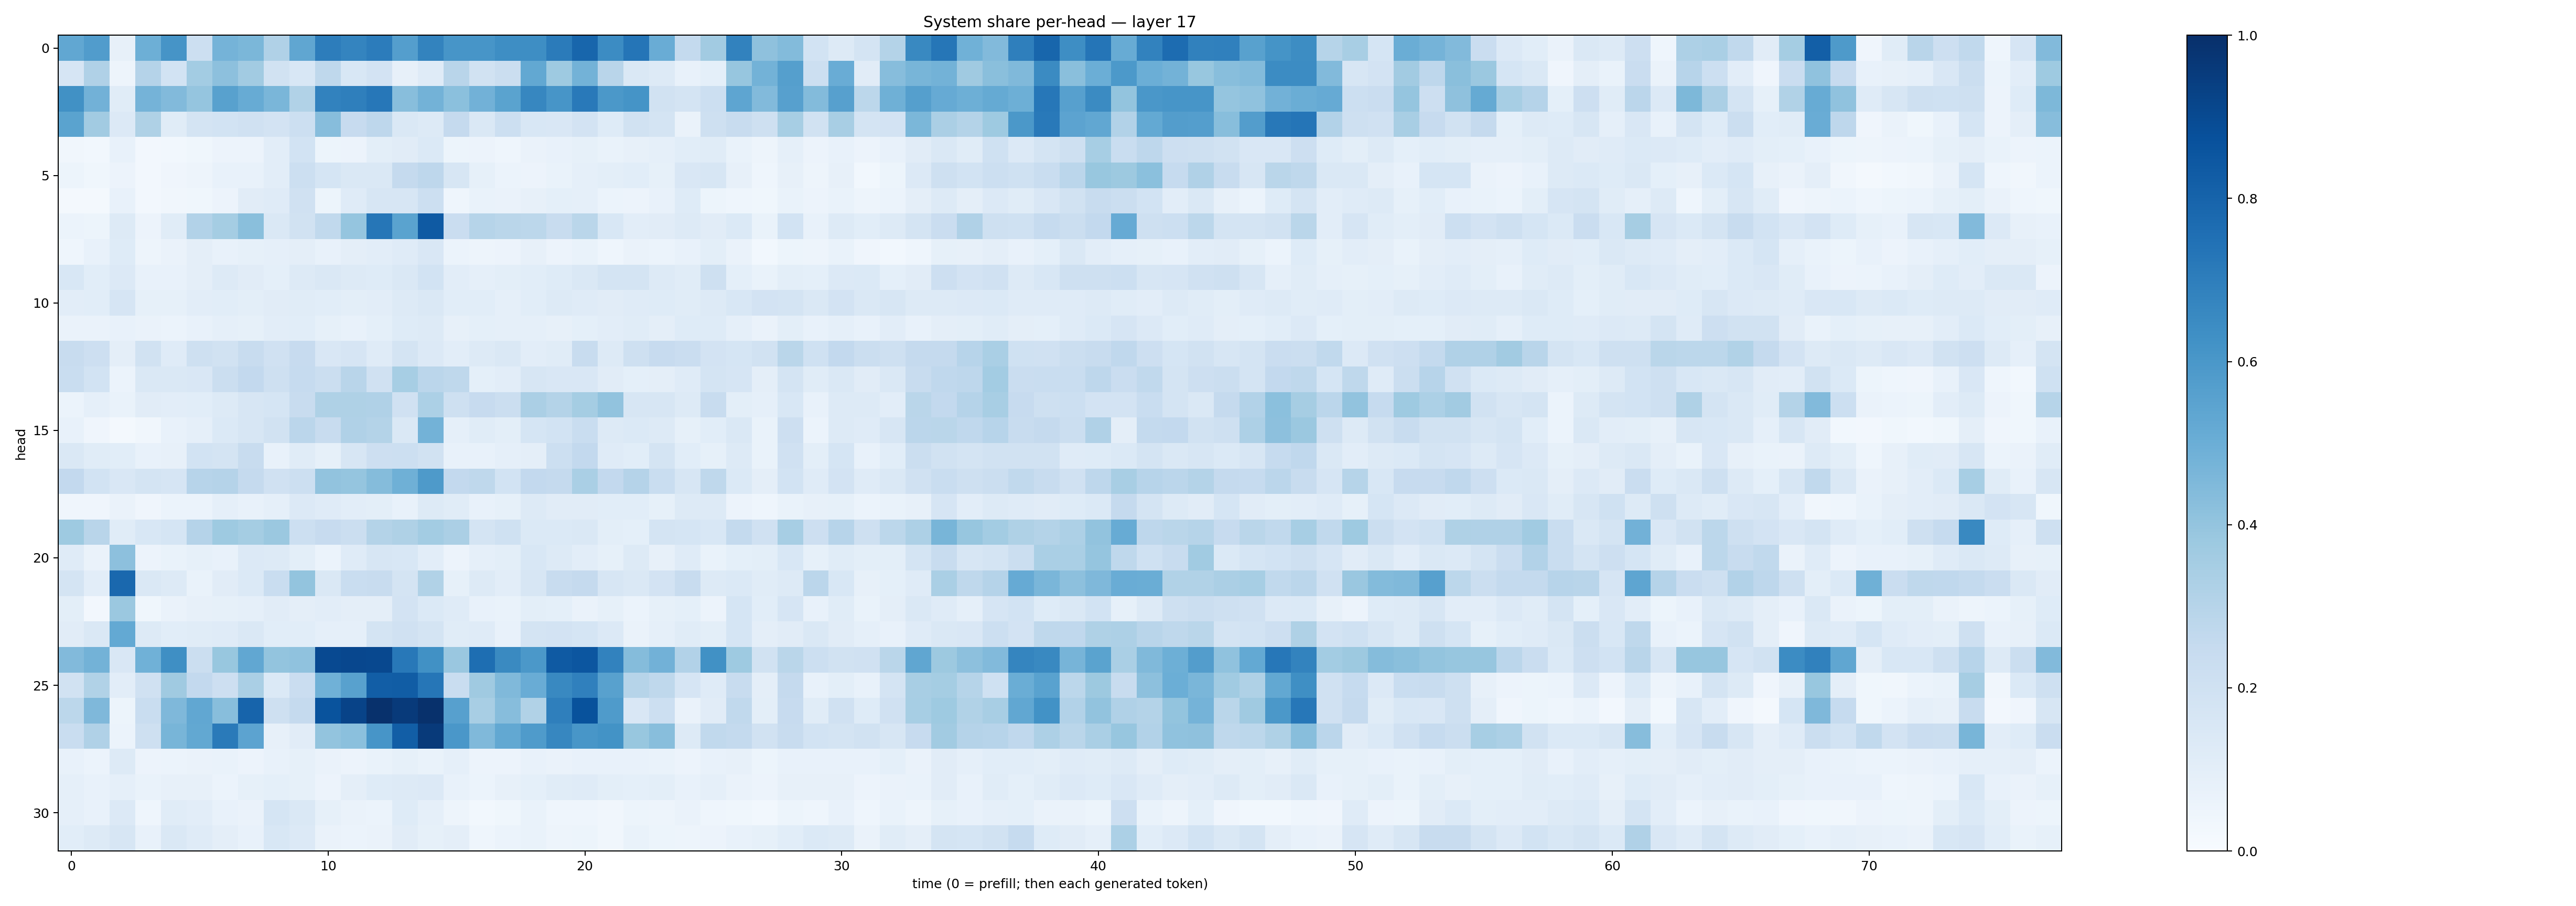

Values plotted in this chart, from the file beside it:
0.5280645, 0.5779037, 0.082005665, 0.49378437, 0.6121816, 0.21784323, 0.4752471, 0.46071032, 0.31931052, 0.5338588, 0.7022906, 0.6754517, 0.7051449, 0.5687761, 0.67705816, 0.60917217, 0.60844344, 0.6404713, 0.6399697, 0.7091205, 0.7919815, 0.64767134, 0.7318346, 0.5058859
0.1657, 0.3184, 0.05013, 0.3043, 0.1857, 0.3568, 0.4146, 0.3611, 0.1893, 0.1561, 0.2732, 0.1525, 0.1829, 0.07818, 0.1205, 0.2922, 0.1942, 0.2198, 0.5252, 0.3727, 0.4785, 0.2891, 0.1443, 0.1308
0.6269, 0.4819, 0.115, 0.4728, 0.4448, 0.3948, 0.5586, 0.5092, 0.4617, 0.3149, 0.681, 0.6948, 0.7265, 0.4267, 0.4767, 0.4181, 0.4819, 0.5477, 0.6668, 0.6071, 0.7175, 0.5957, 0.6133, 0.1939
0.5476, 0.362, 0.1355, 0.3205, 0.1138, 0.1727, 0.1841, 0.1968, 0.1802, 0.2171, 0.4328, 0.2439, 0.2749, 0.1464, 0.1299, 0.2512, 0.1465, 0.2172, 0.1538, 0.1496, 0.1803, 0.1223, 0.1929, 0.1726
0.03314, 0.02745, 0.07165, 0.02721, 0.03118, 0.03845, 0.0551, 0.05772, 0.1053, 0.1854, 0.05405, 0.05671, 0.09912, 0.1097, 0.1398, 0.05175, 0.05594, 0.04416, 0.0654, 0.07342, 0.08254, 0.07019, 0.08008, 0.08704
0.05101, 0.03601, 0.05816, 0.02491, 0.03932, 0.04742, 0.07067, 0.07177, 0.1054, 0.2158, 0.1697, 0.1467, 0.148, 0.2538, 0.2747, 0.1615, 0.08555, 0.06089, 0.0572, 0.0694, 0.08846, 0.09785, 0.1092, 0.08435
0.01861, 0.02259, 0.07794, 0.02533, 0.03382, 0.03871, 0.05814, 0.1132, 0.1194, 0.1971, 0.0541, 0.1172, 0.163, 0.1596, 0.2175, 0.04588, 0.0665, 0.06329, 0.08158, 0.09256, 0.08864, 0.0597, 0.05623, 0.07054
0.06111, 0.0511, 0.1302, 0.05829, 0.114, 0.3096, 0.3537, 0.4236, 0.1456, 0.1945, 0.2638, 0.3976, 0.7296, 0.5491, 0.8396, 0.2298, 0.2976, 0.2854, 0.281, 0.241, 0.2866, 0.1536, 0.1021, 0.1102
0.04531, 0.07159, 0.1228, 0.04795, 0.06253, 0.09483, 0.07789, 0.08238, 0.08834, 0.09409, 0.07333, 0.09551, 0.104, 0.119, 0.1506, 0.06182, 0.0478, 0.05518, 0.08175, 0.05795, 0.06814, 0.04612, 0.06254, 0.06059
0.1526, 0.107, 0.1346, 0.07517, 0.07165, 0.09718, 0.1289, 0.1104, 0.09172, 0.1261, 0.1474, 0.1284, 0.1237, 0.1435, 0.1845, 0.1052, 0.08838, 0.09848, 0.1078, 0.1229, 0.1454, 0.1722, 0.1741, 0.1309
0.1029, 0.1082, 0.1641, 0.0858, 0.08569, 0.1028, 0.1086, 0.1014, 0.1107, 0.1142, 0.1074, 0.09889, 0.1031, 0.1298, 0.1447, 0.1073, 0.1063, 0.08834, 0.1083, 0.1256, 0.1182, 0.1129, 0.1185, 0.123
0.06538, 0.06478, 0.07097, 0.06293, 0.06125, 0.07073, 0.0893, 0.08469, 0.1049, 0.108, 0.08481, 0.07382, 0.09171, 0.1213, 0.131, 0.07964, 0.09, 0.08759, 0.08754, 0.07822, 0.0923, 0.1017, 0.1143, 0.09751
0.2351, 0.2146, 0.09504, 0.1917, 0.1203, 0.2039, 0.1887, 0.2347, 0.1967, 0.2427, 0.1519, 0.1646, 0.1185, 0.1753, 0.1357, 0.1052, 0.1321, 0.1408, 0.1025, 0.1138, 0.237, 0.1253, 0.204, 0.2433
0.2333, 0.1871, 0.06209, 0.1419, 0.1481, 0.1489, 0.2265, 0.2603, 0.2097, 0.2481, 0.2248, 0.2902, 0.1985, 0.344, 0.2834, 0.2723, 0.09314, 0.1032, 0.164, 0.1508, 0.1493, 0.1096, 0.08987, 0.09645
0.06195, 0.08791, 0.06884, 0.11, 0.1028, 0.1075, 0.1324, 0.1612, 0.1699, 0.2419, 0.3232, 0.3225, 0.3195, 0.1962, 0.329, 0.2071, 0.2459, 0.219, 0.3357, 0.3077, 0.3527, 0.4057, 0.1592, 0.1573
0.07696, 0.0404, 0.01671, 0.03404, 0.07365, 0.08897, 0.1376, 0.161, 0.1898, 0.2839, 0.2357, 0.3178, 0.3063, 0.1416, 0.4796, 0.08633, 0.1154, 0.0991, 0.1695, 0.1872, 0.2305, 0.129, 0.1395, 0.1271
0.1471, 0.1157, 0.107, 0.07619, 0.07873, 0.1847, 0.1744, 0.2372, 0.07273, 0.1136, 0.08556, 0.1621, 0.2123, 0.217, 0.194, 0.0764, 0.07368, 0.08832, 0.09726, 0.2186, 0.2582, 0.1202, 0.1073, 0.1732
0.2614, 0.1869, 0.1488, 0.1722, 0.1644, 0.2954, 0.3042, 0.2513, 0.1974, 0.2155, 0.4047, 0.3958, 0.4348, 0.4919, 0.587, 0.2595, 0.2703, 0.1844, 0.2608, 0.2528, 0.3365, 0.2588, 0.3029, 0.2329
0.04079, 0.04135, 0.06476, 0.04045, 0.05913, 0.05869, 0.0861, 0.07604, 0.08957, 0.1364, 0.1196, 0.1017, 0.0987, 0.07368, 0.1318, 0.1139, 0.07101, 0.08383, 0.1285, 0.1097, 0.1126, 0.1056, 0.1072, 0.08425
0.3723, 0.2897, 0.1166, 0.1533, 0.1698, 0.3019, 0.3711, 0.3532, 0.3813, 0.2178, 0.2422, 0.2257, 0.3063, 0.3221, 0.3571, 0.3329, 0.1749, 0.1996, 0.1395, 0.1394, 0.1416, 0.1013, 0.09091, 0.1757
0.1174, 0.06365, 0.415, 0.0571, 0.06643, 0.08292, 0.0759, 0.1363, 0.1309, 0.09782, 0.06038, 0.1207, 0.1636, 0.1562, 0.1036, 0.05637, 0.08893, 0.1003, 0.1534, 0.1292, 0.1054, 0.08443, 0.1295, 0.07995
0.1757, 0.1041, 0.7828, 0.1431, 0.1256, 0.07009, 0.1125, 0.1369, 0.2338, 0.4012, 0.1414, 0.2329, 0.2393, 0.1769, 0.3157, 0.08263, 0.1297, 0.1036, 0.163, 0.2409, 0.2501, 0.1603, 0.1434, 0.1816
0.1003, 0.02352, 0.3808, 0.0373, 0.06488, 0.0799, 0.08554, 0.08703, 0.1095, 0.09552, 0.103, 0.09585, 0.09633, 0.1821, 0.1403, 0.1184, 0.07044, 0.06655, 0.09956, 0.09152, 0.06428, 0.08356, 0.05931, 0.08535
0.1097, 0.1425, 0.5197, 0.1326, 0.1075, 0.1161, 0.1175, 0.1412, 0.1069, 0.1062, 0.08877, 0.08841, 0.1726, 0.1965, 0.1791, 0.1135, 0.1177, 0.07128, 0.1753, 0.1821, 0.1689, 0.1361, 0.06533, 0.08632
0.4418, 0.4782, 0.1521, 0.4859, 0.636, 0.2231, 0.3889, 0.5281, 0.402, 0.4096, 0.9013, 0.9068, 0.9038, 0.7205, 0.6253, 0.3836, 0.7614, 0.6533, 0.5975, 0.8396, 0.8541, 0.6798, 0.4364, 0.4831
0.1948, 0.3155, 0.1021, 0.1974, 0.3679, 0.2594, 0.2137, 0.3388, 0.1388, 0.2293, 0.4858, 0.5583, 0.8239, 0.8258, 0.7301, 0.233, 0.3684, 0.4486, 0.5044, 0.6563, 0.6912, 0.5585, 0.2983, 0.2715
0.278, 0.45, 0.05382, 0.231, 0.4505, 0.5302, 0.427, 0.7974, 0.2073, 0.2529, 0.8663, 0.9238, 0.995, 0.9589, 0.993, 0.5595, 0.3426, 0.4327, 0.3153, 0.6926, 0.8688, 0.5842, 0.1487, 0.2185
0.2315, 0.3178, 0.06082, 0.2061, 0.4667, 0.5269, 0.7146, 0.5448, 0.07936, 0.11, 0.399, 0.4202, 0.6091, 0.8216, 0.9572, 0.6014, 0.4455, 0.5235, 0.5843, 0.6657, 0.6027, 0.6191, 0.3883, 0.429
0.07594, 0.06101, 0.1292, 0.05547, 0.06045, 0.06413, 0.06706, 0.05697, 0.07139, 0.08496, 0.06277, 0.0575, 0.0694, 0.08325, 0.0668, 0.08682, 0.05561, 0.05544, 0.07303, 0.06585, 0.07467, 0.07397, 0.07783, 0.07009
0.08652, 0.07538, 0.08839, 0.06852, 0.08155, 0.07976, 0.06152, 0.08316, 0.09294, 0.08372, 0.05717, 0.09503, 0.1237, 0.127, 0.1339, 0.07073, 0.06107, 0.07957, 0.0928, 0.1158, 0.1189, 0.09908, 0.09279, 0.0997
0.08647, 0.07539, 0.1359, 0.04617, 0.1141, 0.1026, 0.07618, 0.06268, 0.1689, 0.1444, 0.08273, 0.06579, 0.06081, 0.1233, 0.08887, 0.04779, 0.03032, 0.03757, 0.06926, 0.04418, 0.04671, 0.03348, 0.05375, 0.04864
0.1083, 0.131, 0.1639, 0.0764, 0.1438, 0.1185, 0.09593, 0.07407, 0.1532, 0.1356, 0.06351, 0.06241, 0.06636, 0.1129, 0.08436, 0.09414, 0.04684, 0.05998, 0.06865, 0.04707, 0.05272, 0.03327, 0.06776, 0.05422
